Photos from the image-classification dataset "processed" in the GitHub repository IamDeeprajSarma/ayurveda-plant-id. Its 30 classes are: aegle, aloe vera, andrographis, bacopa, betel, boerhavia, catharanthus, centella, cissus, clerodendrum, clitoria, eclipta, eryngium, euphorbia, guava, gymnema, haritaki, hibiscus, houttuynia, hygrophila, jamun, justicia, kalanchoe, leucas, mentha, neem, nyctanthes, tinospora, tulsi, vitex.

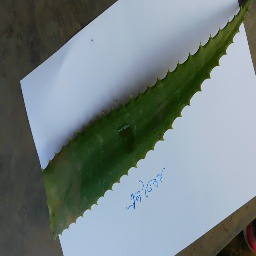
Label: aloe vera

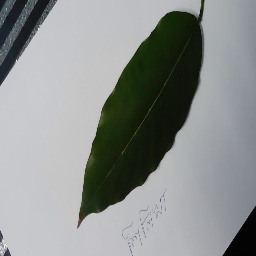
Label: haritaki

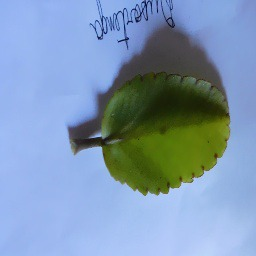
Label: kalanchoe

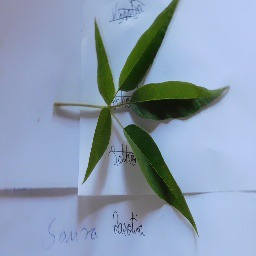
Label: vitex

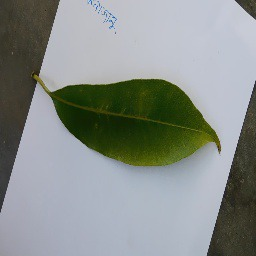
Label: jamun

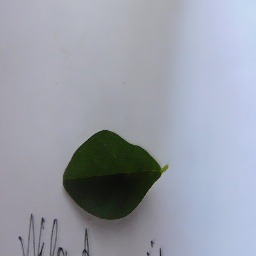
Label: clitoria
